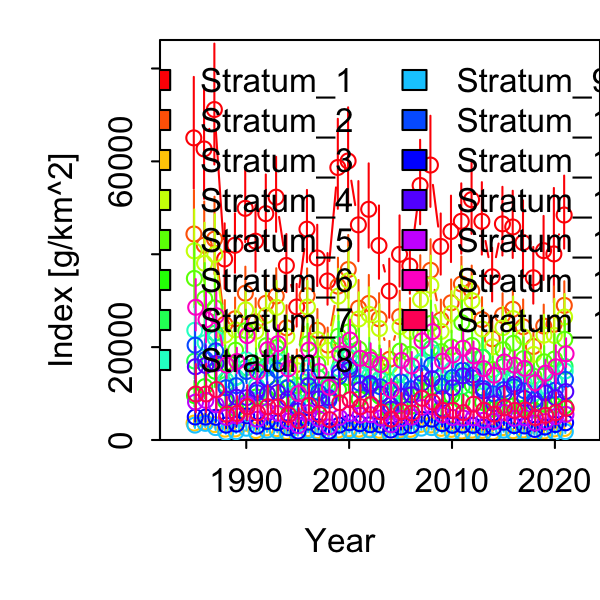

Source data for this figure (header and first rows):
Category, Time, Stratum, Units, Estimate, Std. Error for Estimate, Std. Error for ln(Estimate)
1, 1985, Stratum_1, [g/km^2], 65056, 11959, 0.1838
1, 1986, Stratum_1, [g/km^2], 62681, 11766, 0.1877
1, 1987, Stratum_1, [g/km^2], 71162, 12943, 0.1819
1, 1988, Stratum_1, [g/km^2], 38981, 6998, 0.1795
1, 1989, Stratum_1, [g/km^2], 41932, 6374, 0.152
1, 1990, Stratum_1, [g/km^2], 49884, 7869, 0.1577
1, 1991, Stratum_1, [g/km^2], 42811, 7142, 0.1668
1, 1992, Stratum_1, [g/km^2], 48736, 7777, 0.1596
1, 1993, Stratum_1, [g/km^2], 52289, 8039, 0.1537
1, 1994, Stratum_1, [g/km^2], 37582, 6221, 0.1655
1, 1995, Stratum_1, [g/km^2], 28650, 4574, 0.1596
1, 1996, Stratum_1, [g/km^2], 45401, 7744, 0.1706
1, 1997, Stratum_1, [g/km^2], 39203, 6566, 0.1675
1, 1998, Stratum_1, [g/km^2], 34245, 5531, 0.1615
1, 1999, Stratum_1, [g/km^2], 58684, 9645, 0.1644
1, 2000, Stratum_1, [g/km^2], 60085, 10564, 0.1758
1, 2001, Stratum_1, [g/km^2], 46334, 8572, 0.185
1, 2002, Stratum_1, [g/km^2], 49683, 9014, 0.1814
1, 2003, Stratum_1, [g/km^2], 41877, 7848, 0.1874
1, 2004, Stratum_1, [g/km^2], 32068, 6316, 0.1969
1, 2005, Stratum_1, [g/km^2], 39973, 7617, 0.1906
1, 2006, Stratum_1, [g/km^2], 37472, 6508, 0.1737
1, 2007, Stratum_1, [g/km^2], 54805, 9046, 0.1651
1, 2008, Stratum_1, [g/km^2], 59208, 9762, 0.1649
1, 2009, Stratum_1, [g/km^2], 41684, 6554, 0.1572
1, 2010, Stratum_1, [g/km^2], 44906, 7119, 0.1585
1, 2011, Stratum_1, [g/km^2], 47090, 7538, 0.1601
1, 2012, Stratum_1, [g/km^2], 51758, 7944, 0.1535
1, 2013, Stratum_1, [g/km^2], 47086, 7757, 0.1647
1, 2014, Stratum_1, [g/km^2], 35144, 5746, 0.1635
1, 2015, Stratum_1, [g/km^2], 46538, 7364, 0.1582
1, 2016, Stratum_1, [g/km^2], 45873, 7201, 0.157
1, 2017, Stratum_1, [g/km^2], 42491, 8254, 0.1942
1, 2018, Stratum_1, [g/km^2], 34937, 6065, 0.1736
1, 2019, Stratum_1, [g/km^2], 40777, 6860, 0.1682
1, 2020, Stratum_1, [g/km^2], 40070, 12152, 0.3033
1, 2021, Stratum_1, [g/km^2], 48448, 7820, 0.1614
1, 1985, Stratum_2, [g/km^2], 44359, 8558, 0.1929
1, 1986, Stratum_2, [g/km^2], 41943, 8505, 0.2028
1, 1987, Stratum_2, [g/km^2], 43264, 8276, 0.1913
1, 1988, Stratum_2, [g/km^2], 24929, 4701, 0.1886
1, 1989, Stratum_2, [g/km^2], 26098, 4215, 0.1615
1, 1990, Stratum_2, [g/km^2], 31621, 5243, 0.1658
1, 1991, Stratum_2, [g/km^2], 25453, 4627, 0.1818
1, 1992, Stratum_2, [g/km^2], 29435, 5059, 0.1719
1, 1993, Stratum_2, [g/km^2], 31003, 5469, 0.1764
1, 1994, Stratum_2, [g/km^2], 24160, 4439, 0.1837
1, 1995, Stratum_2, [g/km^2], 16273, 2943, 0.1809
1, 1996, Stratum_2, [g/km^2], 31083, 5380, 0.1731
1, 1997, Stratum_2, [g/km^2], 23627, 4173, 0.1766
1, 1998, Stratum_2, [g/km^2], 20446, 3460, 0.1692
1, 1999, Stratum_2, [g/km^2], 33130, 5616, 0.1695
1, 2000, Stratum_2, [g/km^2], 36711, 6777, 0.1846
1, 2001, Stratum_2, [g/km^2], 28397, 5486, 0.1932
1, 2002, Stratum_2, [g/km^2], 29400, 5575, 0.1896
1, 2003, Stratum_2, [g/km^2], 26103, 5001, 0.1916
1, 2004, Stratum_2, [g/km^2], 17378, 3557, 0.2047
1, 2005, Stratum_2, [g/km^2], 26574, 5046, 0.1899
1, 2006, Stratum_2, [g/km^2], 25686, 4461, 0.1737
1, 2007, Stratum_2, [g/km^2], 33552, 5717, 0.1704
... 495 more rows
